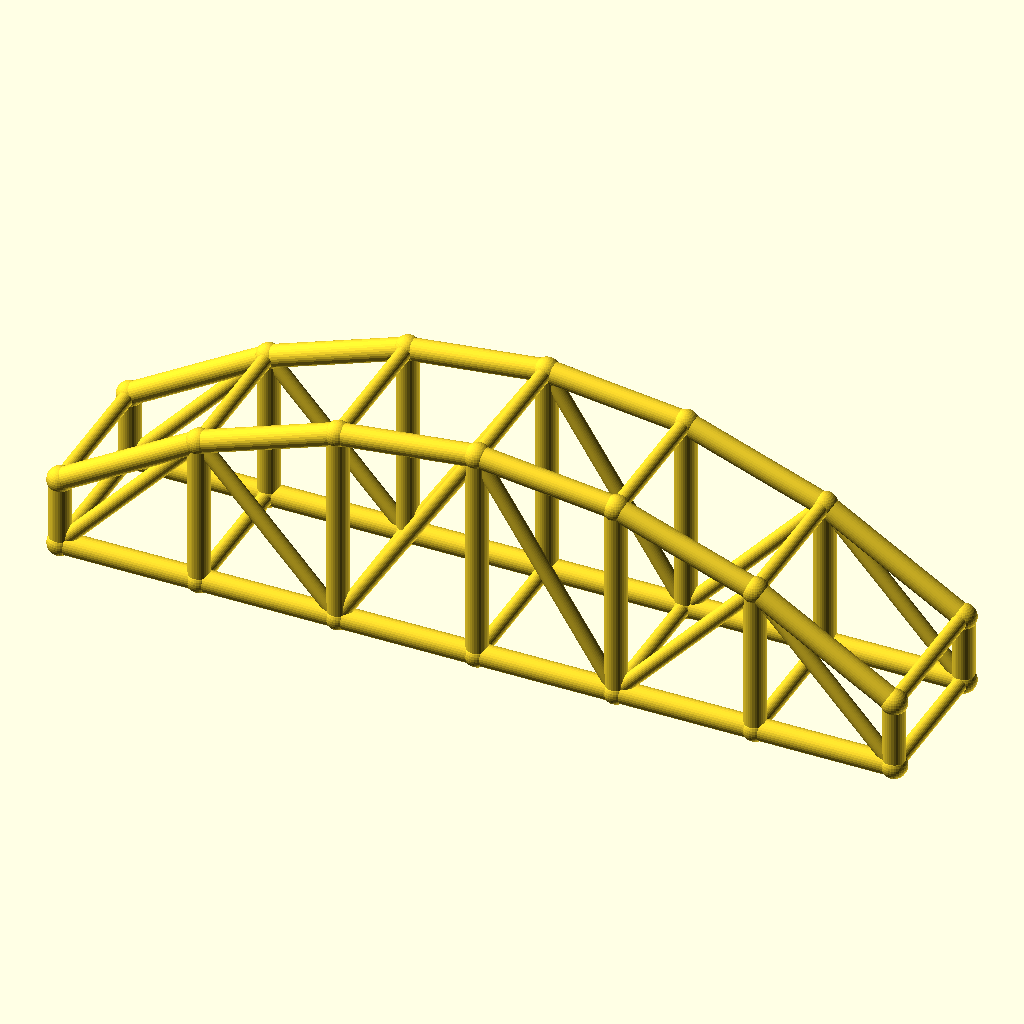
Cell 1: the model at its default parameters.
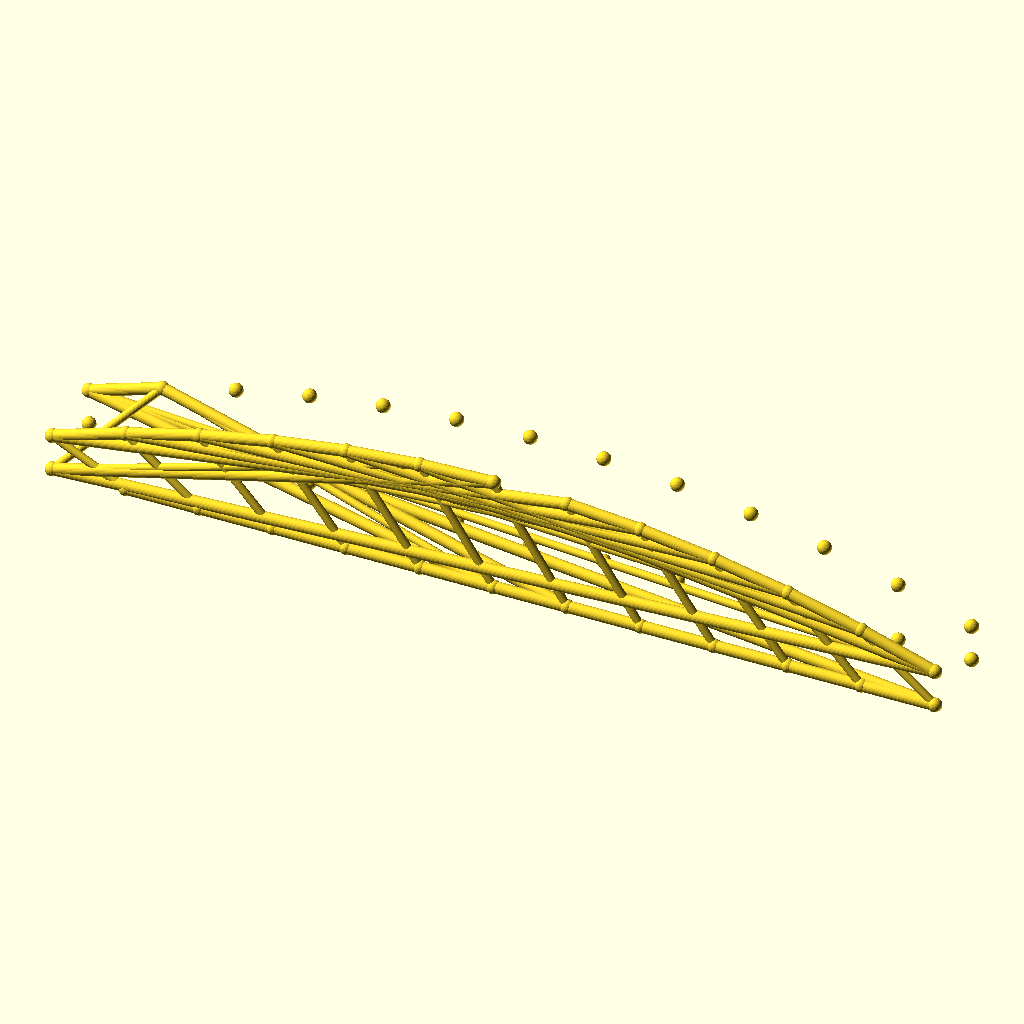
Cell 2: bays = 12 (everything else at default).
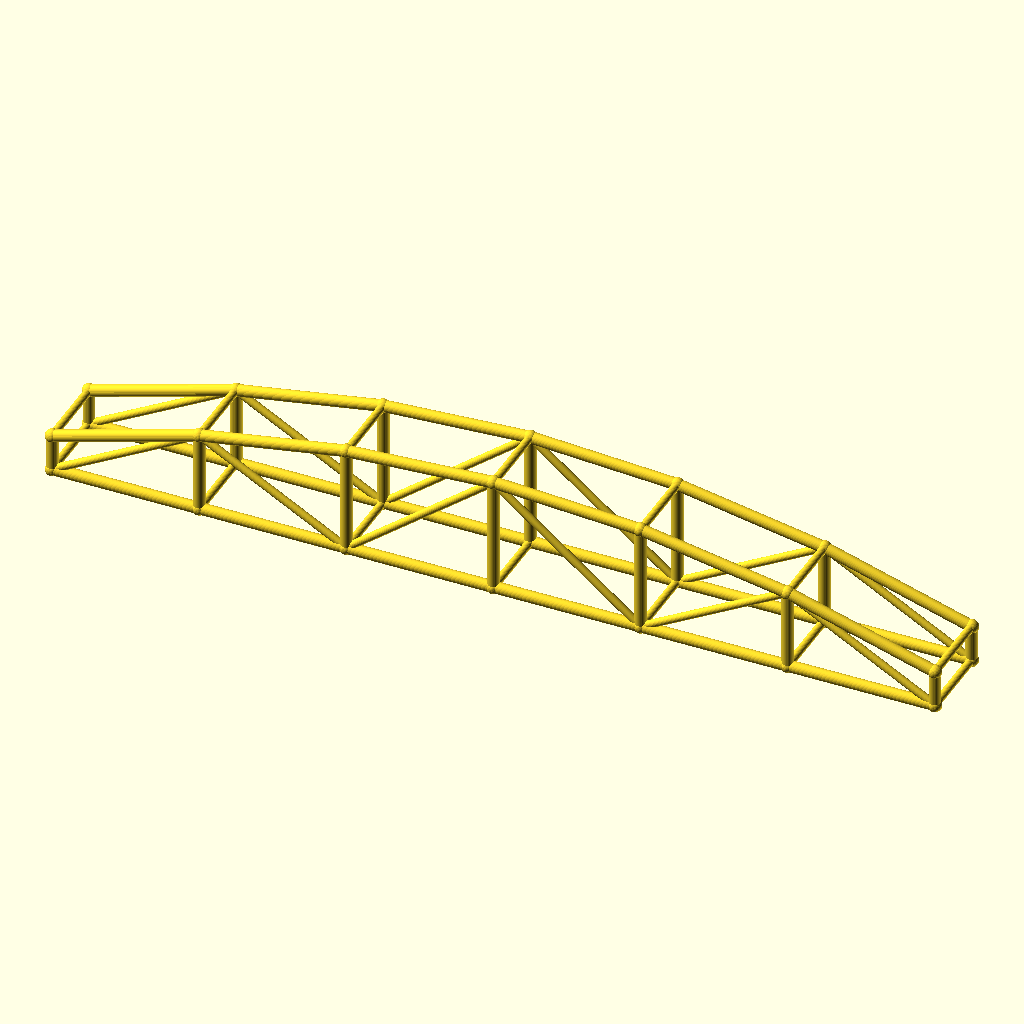
Cell 3: arch_bay = 56 (everything else at default).
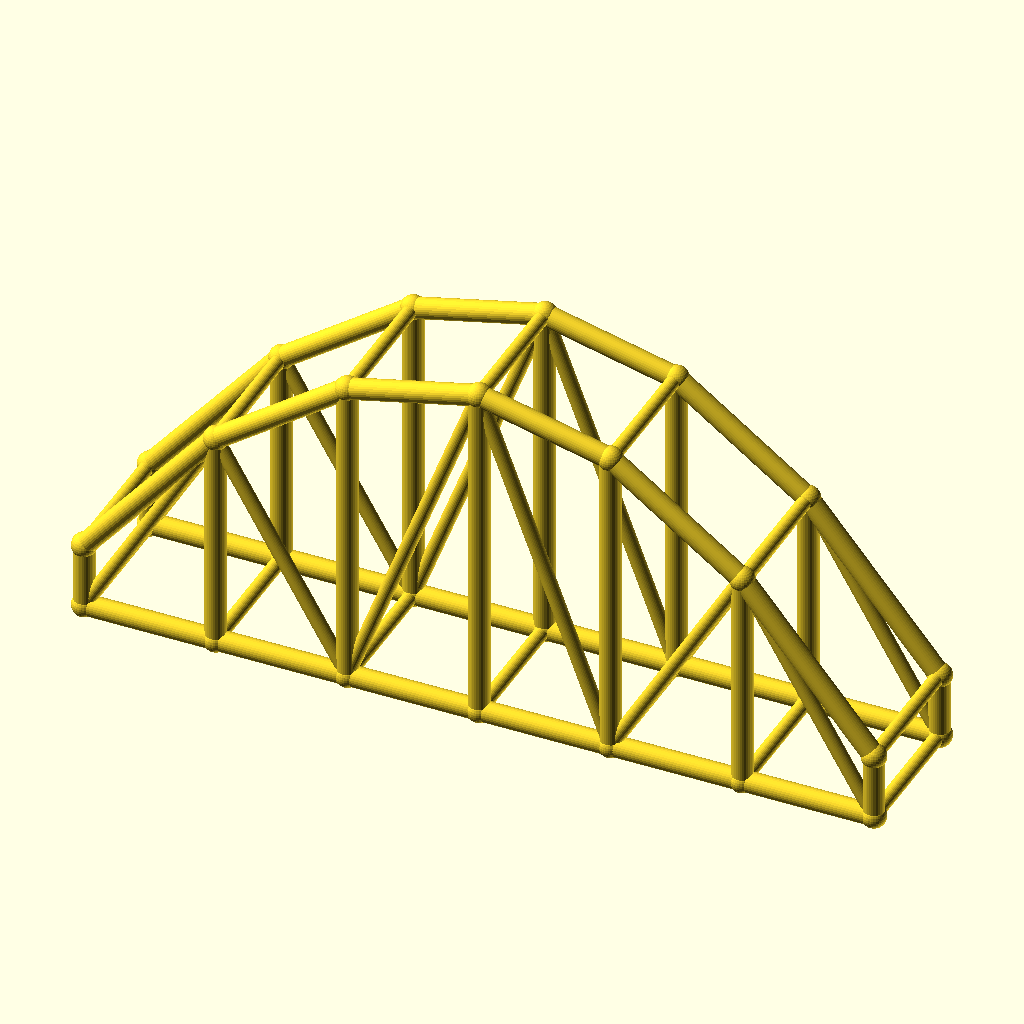
Cell 4 — rise set to 60, the other parameters unchanged.
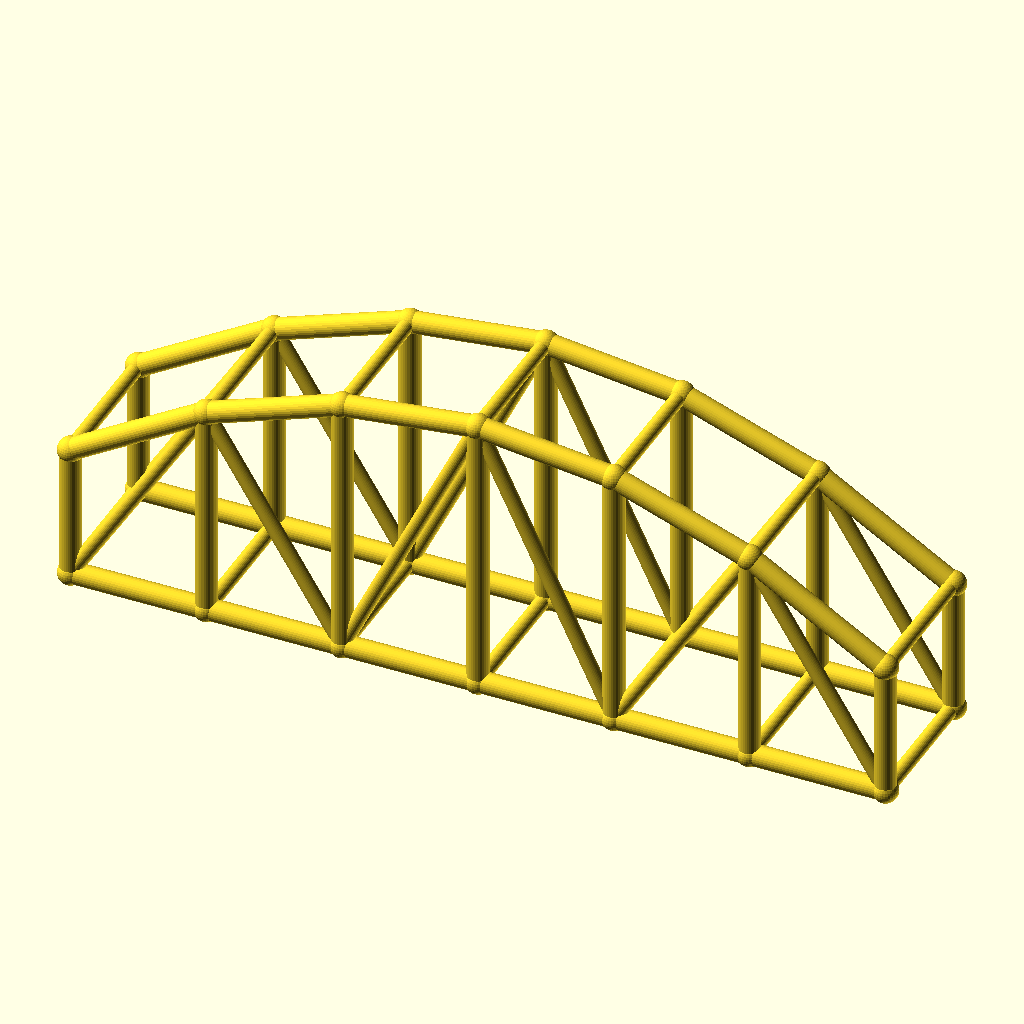
Cell 5 — col_h set to 28, the other parameters unchanged.
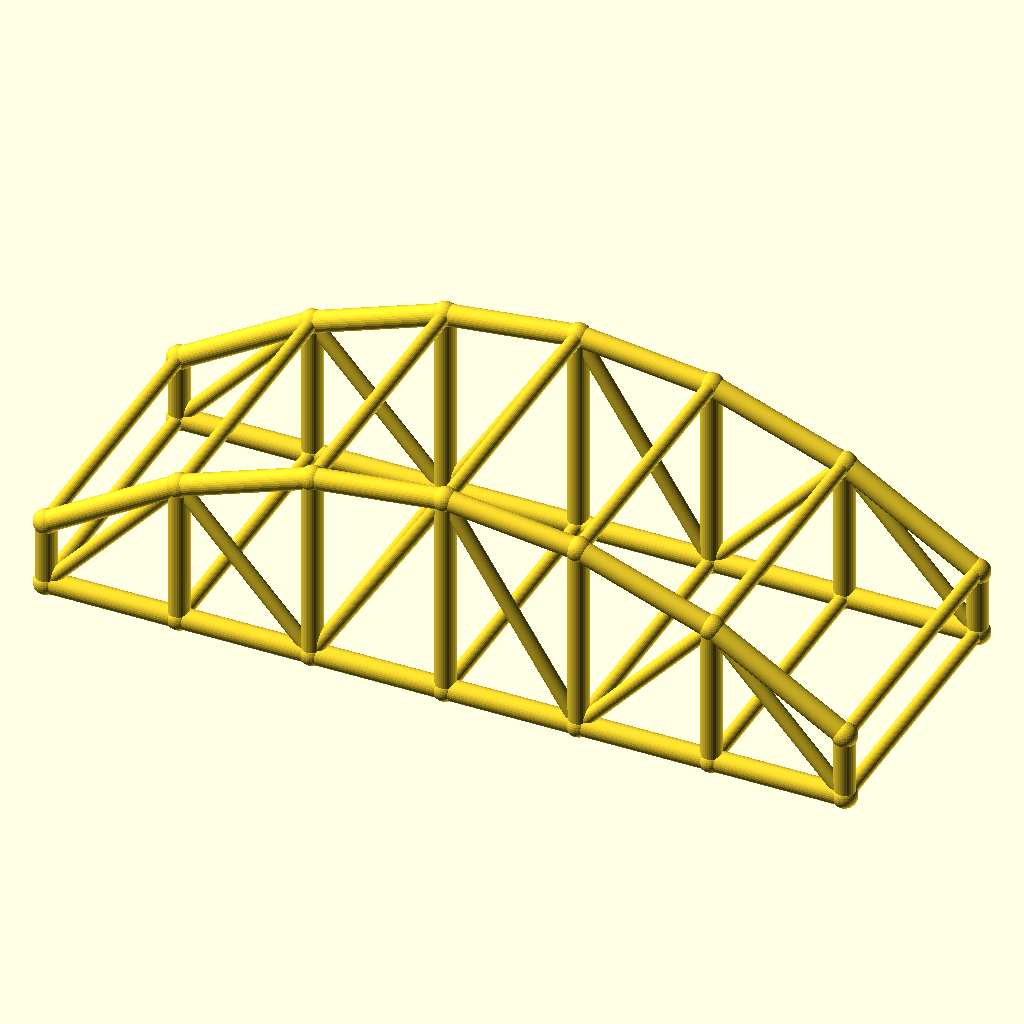
Cell 6 — arch_w set to 60, the other parameters unchanged.
The same orthographic view direction (rotation 55°, 0°, 25°; colour scheme Cornfield) for every cell, with the view re-fitted per cell, so scale and position can differ between cells.
Source of the model, optional_data/data/wire3/archtruss/scene_0072.scad:
$fn = 32;

// ----------------------------------------------------------------------
// Arch truss pair: 6 bays of 28 mm, rise 30 mm
// ----------------------------------------------------------------------

// --- parameters (mm) ---
bays = 6;                 // number of arch bays
arch_bay = 28;            // bay length, X
rise = 30;                // arch rise over the tie
col_h = 14;               // end post height
arch_w = 30;              // distance between the two trusses, Y
chord_r = 2.2;            // chord radius
brace_r = 1.5;            // web and cross brace radius
joint_r = 2.6;            // joint ball radius

bbox_x = bays * arch_bay + 2 * joint_r;  // overall X, joints included
bbox_y = arch_w + 2 * joint_r;  // overall Y, joints included
bbox_z = col_h + rise + 2 * joint_r;  // overall Z, joints included
chord_d = 2 * chord_r;  // chord stock diameter
brace_d = 2 * brace_r;  // web stock diameter
arch_span = bays * arch_bay;  // truss span
crown_z = col_h + rise;  // crown height over the tie
nodes = concat([for (i = [0 : bays]) [i * arch_bay, 0, col_h + 4 * rise * (i / bays) * (1 - i / bays)]], [for (i = [0 : bays]) [i * arch_bay, 0, 0]], [for (i = [0 : bays]) [i * arch_bay, arch_w, col_h + 4 * rise * (i / bays) * (1 - i / bays)]], [for (i = [0 : bays]) [i * arch_bay, arch_w, 0]]);

module member(a, b, r) {
  /* round stock from joint a to joint b, ends buried in the joint balls */
  d = b - a;
  length = norm(d);
  translate(a) rotate([0, acos(d[2] / length), atan2(d[1], d[0])])
    cylinder(h = length, r = r);
}

module joint(p, r) {
  /* ball at the joint centre, fatter than every member meeting there */
  translate(p) sphere(r = r);
}

/* members - each call is one graph edge */
member(nodes[0], nodes[1], chord_r);
member(nodes[7], nodes[8], chord_r);
member(nodes[1], nodes[2], chord_r);
member(nodes[8], nodes[9], chord_r);
member(nodes[2], nodes[3], chord_r);
member(nodes[9], nodes[10], chord_r);
member(nodes[3], nodes[4], chord_r);
member(nodes[10], nodes[11], chord_r);
member(nodes[4], nodes[5], chord_r);
member(nodes[11], nodes[12], chord_r);
member(nodes[5], nodes[6], chord_r);
member(nodes[12], nodes[13], chord_r);
member(nodes[0], nodes[7], chord_r);
member(nodes[1], nodes[8], chord_r);
member(nodes[2], nodes[9], chord_r);
member(nodes[3], nodes[10], chord_r);
member(nodes[4], nodes[11], chord_r);
member(nodes[5], nodes[12], chord_r);
member(nodes[6], nodes[13], chord_r);
member(nodes[7], nodes[1], brace_r);
member(nodes[1], nodes[9], brace_r);
member(nodes[9], nodes[3], brace_r);
member(nodes[3], nodes[11], brace_r);
member(nodes[11], nodes[5], brace_r);
member(nodes[5], nodes[13], brace_r);
member(nodes[14], nodes[15], chord_r);
member(nodes[21], nodes[22], chord_r);
member(nodes[15], nodes[16], chord_r);
member(nodes[22], nodes[23], chord_r);
member(nodes[16], nodes[17], chord_r);
member(nodes[23], nodes[24], chord_r);
member(nodes[17], nodes[18], chord_r);
member(nodes[24], nodes[25], chord_r);
member(nodes[18], nodes[19], chord_r);
member(nodes[25], nodes[26], chord_r);
member(nodes[19], nodes[20], chord_r);
member(nodes[26], nodes[27], chord_r);
member(nodes[14], nodes[21], chord_r);
member(nodes[15], nodes[22], chord_r);
member(nodes[16], nodes[23], chord_r);
member(nodes[17], nodes[24], chord_r);
member(nodes[18], nodes[25], chord_r);
member(nodes[19], nodes[26], chord_r);
member(nodes[20], nodes[27], chord_r);
member(nodes[21], nodes[15], brace_r);
member(nodes[15], nodes[23], brace_r);
member(nodes[23], nodes[17], brace_r);
member(nodes[17], nodes[25], brace_r);
member(nodes[25], nodes[19], brace_r);
member(nodes[19], nodes[27], brace_r);
member(nodes[0], nodes[14], brace_r);
member(nodes[7], nodes[21], brace_r);
member(nodes[1], nodes[15], brace_r);
member(nodes[8], nodes[22], brace_r);
member(nodes[2], nodes[16], brace_r);
member(nodes[9], nodes[23], brace_r);
member(nodes[3], nodes[17], brace_r);
member(nodes[10], nodes[24], brace_r);
member(nodes[4], nodes[18], brace_r);
member(nodes[11], nodes[25], brace_r);
member(nodes[5], nodes[19], brace_r);
member(nodes[12], nodes[26], brace_r);
member(nodes[6], nodes[20], brace_r);
member(nodes[13], nodes[27], brace_r);

/* joint balls */
for (p = nodes) joint(p, joint_r);
Customizer parameters (derived from the source; name, type, default, range or options):
bays: number, default 6
arch_bay: number, default 28
rise: number, default 30
col_h: number, default 14
arch_w: number, default 30
chord_r: number, default 2.2
brace_r: number, default 1.5
joint_r: number, default 2.6
